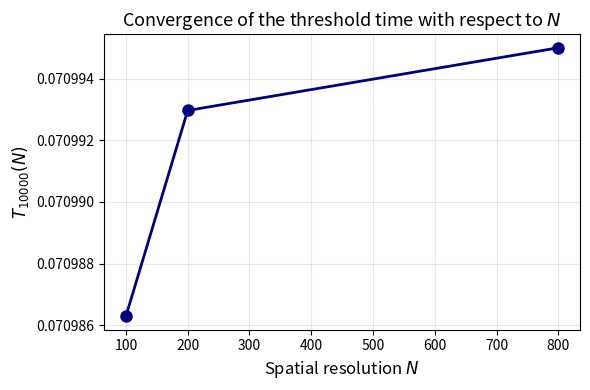

Source code (Python):
"""Figure 2 / Table 1: convergence of T_10000 at N = 100, 200, 800,
n=2 radial, u0 = 20 (1-r^2)^2."""
import numpy as np
import matplotlib.pyplot as plt
from scipy.integrate import solve_ivp

FIGDIR = ''

# ==========================================
# 1. Parameters
# ==========================================
n = 2
alpha = 3.0
p = 2.0
threshold = 10000.0

# ==========================================
# 2. Threshold time T_{10000} at resolution N (radial)
# ==========================================
def T_10000(N):
    h = 1.0 / N
    r = np.concatenate(([0.0], np.arange(1, N) * h))
    u_init = 20.0 * (1 - r**2)**2

    def rhs(t, u):
        dy = np.empty_like(u)
        dy[0] = n * 2 * (u[1] - u[0]) / h**2 + (1.0 + t)**alpha * u[0]**p - u[0]
        yi = u[1:]
        ri = np.arange(1, N) * h
        up = np.concatenate((yi[1:], [0.0]))
        dn = np.concatenate(([u[0]], yi[:-1]))
        lap = (up - 2 * yi + dn) / h**2 + (n - 1) / ri * (up - dn) / (2 * h)
        dy[1:] = lap + (1.0 + t)**alpha * yi**p - yi
        return dy

    def blow_up_event(t, u):
        return np.max(u) - threshold
    blow_up_event.terminal = True
    blow_up_event.direction = 1
    sol = solve_ivp(rhs, (0.0, 2.0), u_init,
                    method='BDF', events=blow_up_event,
                    rtol=1e-6, atol=1e-8)
    return sol.t_events[0][0]

# ==========================================
# 3. Three resolutions (Table 1) and plot (Figure 2)
# ==========================================
Ns = [100, 200, 800]
Ts = [T_10000(N) for N in Ns]
for N, T in zip(Ns, Ts):
    print(f"N = {N}: T_10000 = {T:.6f}")

plt.figure(figsize=(6, 4))
plt.plot(Ns, Ts, 'o-', color='navy', linewidth=2, markersize=8)
plt.xlabel('Spatial resolution $N$', fontsize=12)
plt.ylabel(r'$T_{10000}(N)$', fontsize=12)
plt.title('Convergence of the threshold time with respect to $N$',
          fontsize=13)
plt.grid(alpha=0.3)
plt.tight_layout()
plt.savefig(FIGDIR + 'fig2_convergence_table_N.jpeg', dpi=200)
plt.show()
